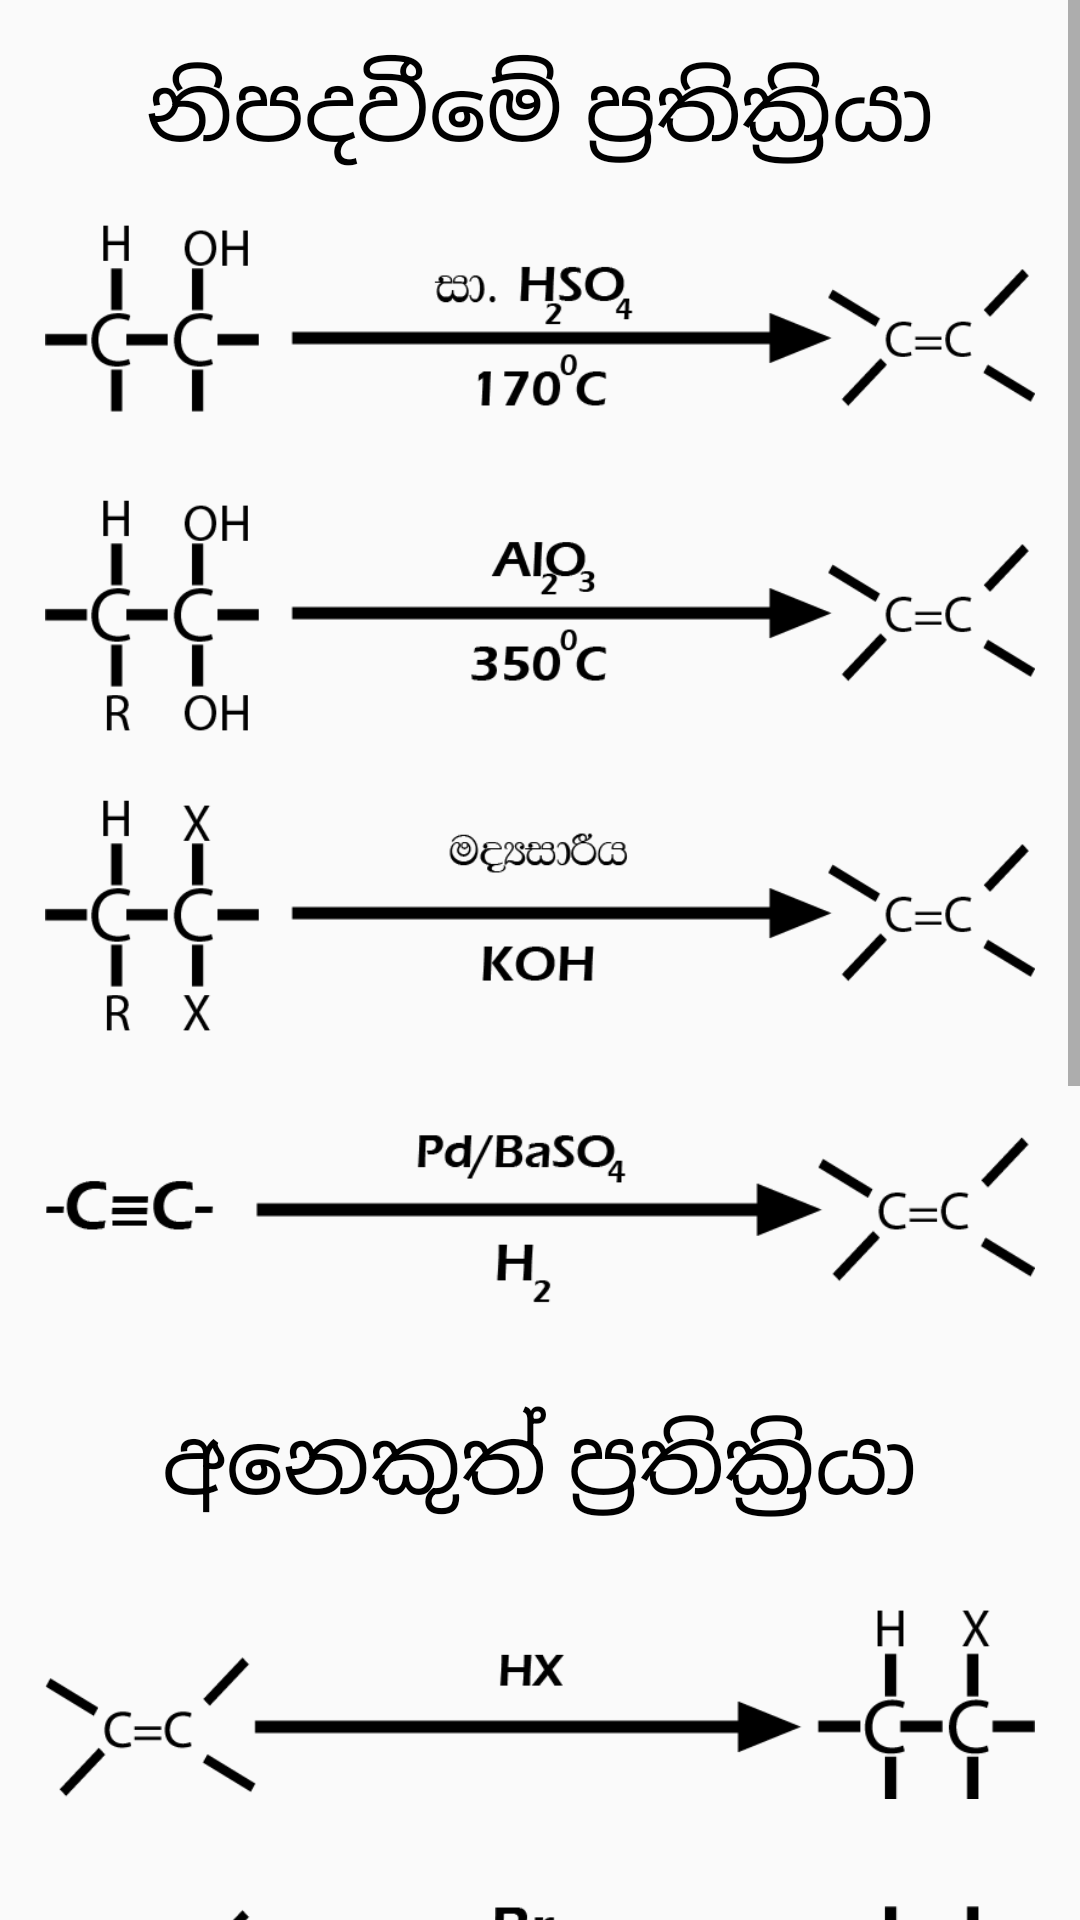

Here is an Android app screen rendered from its layout file. Give the layout XML and the strings, colors and styles it references.
<!-- AndroidManifest.xml: application theme Theme.Organic -->
<!-- res/layout/activity_act_alkene.xml -->
<?xml version="1.0" encoding="utf-8"?>
<ScrollView xmlns:android="http://schemas.android.com/apk/res/android"
    xmlns:app="http://schemas.android.com/apk/res-auto"
    xmlns:tools="http://schemas.android.com/tools"
    android:layout_width="match_parent"
    android:layout_height="match_parent"
    tools:context=".act_alkene">

    <androidx.constraintlayout.widget.ConstraintLayout
        android:layout_width="match_parent"
        android:layout_height="match_parent"
        android:padding="15dp">

        <TextView
            android:id="@+id/textView"

            android:layout_width="wrap_content"
            android:layout_height="wrap_content"
            android:layout_centerInParent="true"
            android:text="නිපදවීමේ ප්‍රතික්‍රියා"
            android:textColor="@android:color/black"
            android:textSize="30sp"
            app:layout_constraintEnd_toEndOf="parent"
            app:layout_constraintStart_toStartOf="parent"
            app:layout_constraintTop_toTopOf="parent" />

        <ImageView
            android:id="@+id/imageView"
            android:layout_width="wrap_content"
            android:layout_height="100dp"
            android:layout_gravity="center_horizontal"

            android:src="@drawable/alkene1"
            app:layout_constraintEnd_toEndOf="parent"
            app:layout_constraintStart_toStartOf="parent"
            app:layout_constraintTop_toBottomOf="@+id/textView" />

        <ImageView
            android:id="@+id/imageView2"
            android:layout_width="wrap_content"
            android:layout_height="100dp"
            android:layout_gravity="center_horizontal"

            android:src="@drawable/alkene2"
            app:layout_constraintEnd_toEndOf="parent"
            app:layout_constraintStart_toStartOf="parent"
            app:layout_constraintTop_toBottomOf="@+id/imageView" />

        <ImageView
            android:id="@+id/imageView3"
            android:layout_width="wrap_content"
            android:layout_height="100dp"
            android:layout_gravity="center_horizontal"

            android:src="@drawable/alkene3"
            app:layout_constraintEnd_toEndOf="parent"
            app:layout_constraintStart_toStartOf="parent"
            app:layout_constraintTop_toBottomOf="@+id/imageView2" />

        <ImageView
            android:id="@+id/imageView7"
            android:layout_width="wrap_content"
            android:layout_height="100dp"
            android:layout_gravity="center_horizontal"

            android:src="@drawable/alkene4"
            app:layout_constraintEnd_toEndOf="parent"
            app:layout_constraintStart_toStartOf="parent"
            app:layout_constraintTop_toBottomOf="@+id/imageView3" />

        <TextView
            android:id="@+id/textView2"

            android:layout_width="wrap_content"
            android:layout_height="wrap_content"
            android:layout_centerInParent="true"
            android:text="අනෙකුත් ප්‍රතික්‍රියා"
            android:textColor="@android:color/black"
            android:textSize="30sp"
            android:padding="10dp"
            app:layout_constraintEnd_toEndOf="parent"
            app:layout_constraintStart_toStartOf="parent"
            app:layout_constraintTop_toBottomOf="@+id/imageView7" />

        <ImageView

            android:id="@+id/imageView8"
            android:layout_width="wrap_content"
            android:layout_height="100dp"

            android:layout_gravity="center_horizontal"
            android:src="@drawable/alkene5"
            app:layout_constraintEnd_toEndOf="parent"
            app:layout_constraintStart_toStartOf="parent"
            app:layout_constraintTop_toBottomOf="@+id/textView2" />

        <ImageView

            android:id="@+id/imageView9"
            android:layout_width="wrap_content"
            android:layout_height="100dp"

            android:layout_gravity="center_horizontal"
            android:src="@drawable/alkene6"
            app:layout_constraintEnd_toEndOf="parent"
            app:layout_constraintStart_toStartOf="parent"
            app:layout_constraintTop_toBottomOf="@+id/imageView8" />

        <ImageView

            android:id="@+id/imageView10"
            android:layout_width="wrap_content"
            android:layout_height="100dp"

            android:layout_gravity="center_horizontal"
            android:src="@drawable/alkene7"
            app:layout_constraintEnd_toEndOf="parent"
            app:layout_constraintStart_toStartOf="parent"
            app:layout_constraintTop_toBottomOf="@+id/imageView9" />

        <ImageView

            android:id="@+id/imageView11"
            android:layout_width="wrap_content"
            android:layout_height="100dp"

            android:layout_gravity="center_horizontal"
            android:src="@drawable/alkene8"
            app:layout_constraintEnd_toEndOf="parent"
            app:layout_constraintStart_toStartOf="parent"
            app:layout_constraintTop_toBottomOf="@+id/imageView10" />

        <ImageView

            android:id="@+id/imageView12"
            android:layout_width="wrap_content"
            android:layout_height="100dp"

            android:layout_gravity="center_horizontal"
            android:src="@drawable/alkene9"
            app:layout_constraintEnd_toEndOf="parent"
            app:layout_constraintStart_toStartOf="parent"
            app:layout_constraintTop_toBottomOf="@+id/imageView11" />

        <ImageView

            android:layout_width="wrap_content"
            android:layout_height="100dp"
            android:layout_gravity="center_horizontal"

            android:src="@drawable/alkene10"
            app:layout_constraintEnd_toEndOf="parent"
            app:layout_constraintStart_toStartOf="parent"
            app:layout_constraintTop_toBottomOf="@+id/imageView12" />


    </androidx.constraintlayout.widget.ConstraintLayout>





</ScrollView>
<!-- resources referenced by this layout -->
<resources>
  <!-- drawable alkene1: png bitmap (drawable, 8776 bytes) -->
  <!-- drawable alkene10: png bitmap (drawable, 8942 bytes) -->
  <!-- drawable alkene2: png bitmap (drawable, 9480 bytes) -->
  <!-- drawable alkene3: png bitmap (drawable, 9976 bytes) -->
  <!-- drawable alkene4: png bitmap (drawable, 6844 bytes) -->
  <!-- drawable alkene5: png bitmap (drawable, 6239 bytes) -->
  <!-- drawable alkene6: png bitmap (drawable, 6501 bytes) -->
  <!-- drawable alkene7: png bitmap (drawable, 7375 bytes) -->
  <!-- drawable alkene8: png bitmap (drawable, 10482 bytes) -->
  <!-- drawable alkene9: png bitmap (drawable, 9404 bytes) -->
  <style name="Theme.Organic" parent="Theme.AppCompat.Light.NoActionBar">
          
          <item name="colorPrimary">@color/purple_500</item>
          <item name="colorPrimaryDark">@color/purple_700</item>
          <item name="colorAccent">@color/teal_200</item>
          <item name="android:forceDarkAllowed">false</item>
  
          <item name="windowActionBar">false</item>
          <item name="windowNoTitle">true</item>
  
          
      </style>
  <!-- not gathered from this repository: default colours our renderer supplied (Android Studio template values) -->
  <color name="purple_500">#FF6200EE</color>
  <color name="purple_700">#FF3700B3</color>
  <color name="teal_200">#FF03DAC5</color>
</resources>
